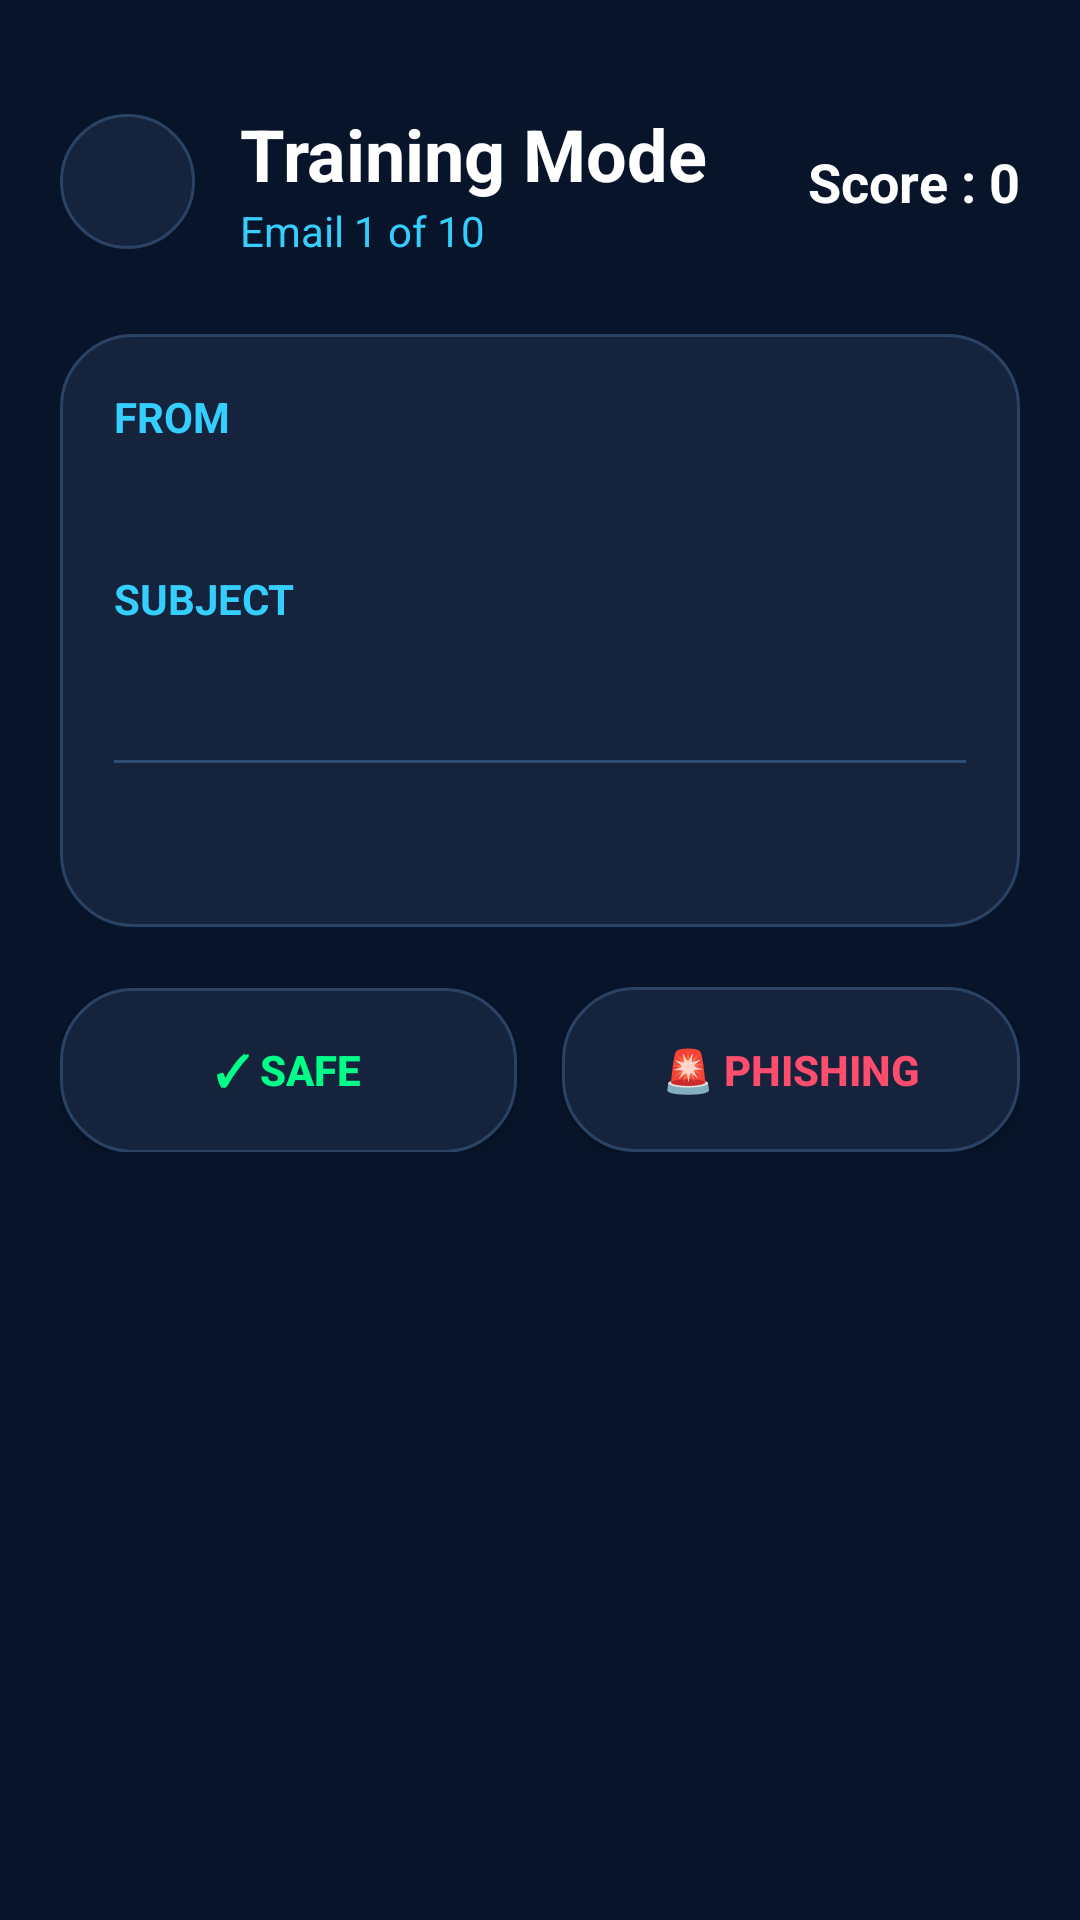

Here is an Android app screen rendered from its layout file. Give the layout XML and the strings, colors and styles it references.
<!-- AndroidManifest.xml: application theme Theme.CyberPath -->
<!-- res/layout/activity_training.xml -->
<?xml version="1.0" encoding="utf-8"?>
<ScrollView xmlns:android="http://schemas.android.com/apk/res/android"
    xmlns:app="http://schemas.android.com/apk/res-auto"
    android:layout_width="match_parent"
    android:layout_height="match_parent"
    android:background="#08142A"
    android:paddingTop="15dp">

    <LinearLayout
        android:layout_width="match_parent"
        android:layout_height="wrap_content"
        android:orientation="vertical"
        android:padding="20dp">

        

        <LinearLayout
            android:layout_width="match_parent"
            android:layout_height="wrap_content"
            android:gravity="center_vertical"
            android:orientation="horizontal">

            <ImageButton
                android:id="@+id/btnBack"
                android:layout_width="45dp"
                android:layout_height="45dp"
                android:background="@drawable/login_card_bg"
                android:padding="10dp"
                android:src="@drawable/ic_back"
                app:tint="#35CFFF" />

            <LinearLayout
                android:layout_width="wrap_content"
                android:layout_height="wrap_content"
                android:layout_marginStart="15dp"
                android:orientation="vertical">

                <TextView
                    android:layout_width="wrap_content"
                    android:layout_height="wrap_content"
                    android:text="Training Mode"
                    android:textColor="#FFFFFF"
                    android:textStyle="bold"
                    android:textSize="24sp"/>

                <TextView
                    android:id="@+id/txtEmailNumber"
                    android:layout_width="wrap_content"
                    android:layout_height="wrap_content"
                    android:text="Email 1 of 10"
                    android:textColor="#35CFFF"
                    android:textSize="14sp"/>

            </LinearLayout>

            <LinearLayout
                android:layout_width="0dp"
                android:layout_height="wrap_content"
                android:layout_weight="1"
                android:gravity="end">

                <TextView
                    android:id="@+id/txtScore"
                    android:layout_width="wrap_content"
                    android:layout_height="wrap_content"
                    android:text="Score : 0"
                    android:textColor="#FFFFFF"
                    android:textStyle="bold"
                    android:textSize="18sp"/>

            </LinearLayout>

        </LinearLayout>

        

        <LinearLayout
            android:id="@+id/emailCard"
            android:layout_width="match_parent"
            android:layout_height="wrap_content"
            android:layout_marginTop="25dp"
            android:background="@drawable/login_card_bg"
            android:orientation="vertical"
            android:padding="18dp">

            <TextView
                android:layout_width="wrap_content"
                android:layout_height="wrap_content"
                android:text="FROM"
                android:textColor="#35CFFF"
                android:textStyle="bold"/>

            <TextView
                android:id="@+id/txtSender"
                android:layout_width="match_parent"
                android:layout_height="wrap_content"
                android:textColor="#FFFFFF"
                android:textSize="16sp"
                android:layout_marginTop="5dp"/>

            <TextView
                android:layout_width="wrap_content"
                android:layout_height="wrap_content"
                android:text="SUBJECT"
                android:textColor="#35CFFF"
                android:textStyle="bold"
                android:layout_marginTop="15dp"/>

            <TextView
                android:id="@+id/txtSubject"
                android:layout_width="match_parent"
                android:layout_height="wrap_content"
                android:textColor="#FFC857"
                android:textStyle="bold"
                android:textSize="18sp"
                android:layout_marginTop="5dp"/>

            <View
                android:layout_width="match_parent"
                android:layout_height="1dp"
                android:layout_marginTop="15dp"
                android:background="#2D4D73"/>

            <TextView
                android:id="@+id/txtBody"
                android:layout_width="match_parent"
                android:layout_height="wrap_content"
                android:layout_marginTop="15dp"
                android:textColor="#D6E2F0"
                android:textSize="16sp"
                android:lineSpacingExtra="5dp"/>

        </LinearLayout>

        

        <LinearLayout
            android:layout_width="match_parent"
            android:layout_height="wrap_content"
            android:orientation="horizontal"
            android:layout_marginTop="20dp">

            <Button
                android:id="@+id/btnSafe"
                android:layout_width="0dp"
                android:layout_height="55dp"
                android:layout_weight="1"
                android:text="✓ SAFE"
                android:textStyle="bold"
                android:textColor="#00FF88"
                android:background="@drawable/login_card_bg"/>

            <Space
                android:layout_width="15dp"
                android:layout_height="1dp"/>

            <Button
                android:id="@+id/btnPhishing"
                android:layout_width="0dp"
                android:layout_height="55dp"
                android:layout_weight="1"
                android:text="🚨 PHISHING"
                android:textStyle="bold"
                android:textColor="#FF4D6D"
                android:background="@drawable/login_card_bg"/>

        </LinearLayout>

        

        <LinearLayout
            android:id="@+id/resultCard"
            android:layout_width="match_parent"
            android:layout_height="wrap_content"
            android:layout_marginTop="20dp"
            android:background="@drawable/login_card_bg"
            android:orientation="vertical"
            android:padding="18dp"
            android:visibility="gone">

            <TextView
                android:id="@+id/txtResult"
                android:layout_width="wrap_content"
                android:layout_height="wrap_content"
                android:text="Correct!"
                android:textColor="#00FF88"
                android:textSize="22sp"
                android:textStyle="bold"/>

            <TextView
                android:layout_width="wrap_content"
                android:layout_height="wrap_content"
                android:text="WHY?"
                android:textColor="#35CFFF"
                android:textStyle="bold"
                android:layout_marginTop="15dp"/>

            <TextView
                android:id="@+id/txtExplanation"
                android:layout_width="match_parent"
                android:layout_height="wrap_content"
                android:textColor="#FFFFFF"
                android:textSize="15sp"
                android:layout_marginTop="10dp"/>

        </LinearLayout>

        <Button
            android:id="@+id/btnNext"
            android:layout_width="match_parent"
            android:layout_height="55dp"
            android:layout_marginTop="20dp"
            android:background="@drawable/btn_login_bg"
            android:text="Next Email →"
            android:textAllCaps="false"
            android:textColor="#FFFFFF"
            android:textStyle="bold"
            android:visibility="gone"/>

        

        <LinearLayout
            android:id="@+id/finalCard"
            android:layout_width="match_parent"
            android:layout_height="wrap_content"
            android:layout_marginTop="20dp"
            android:background="@drawable/login_card_bg"
            android:orientation="vertical"
            android:padding="20dp"
            android:gravity="center"
            android:visibility="gone">

            <TextView
                android:layout_width="wrap_content"
                android:layout_height="wrap_content"
                android:text="🎉 Training Completed"
                android:textColor="#FFFFFF"
                android:textSize="24sp"
                android:textStyle="bold"/>

            <TextView
                android:id="@+id/txtFinalScore"
                android:layout_width="wrap_content"
                android:layout_height="wrap_content"
                android:layout_marginTop="15dp"
                android:text="Score : 10 / 10"
                android:textColor="#35CFFF"
                android:textSize="22sp"
                android:textStyle="bold"/>

            <TextView
                android:id="@+id/txtRemark"
                android:layout_width="wrap_content"
                android:layout_height="wrap_content"
                android:layout_marginTop="10dp"
                android:text="Excellent!"
                android:textColor="#FFFFFF"
                android:textSize="18sp"/>

            <Button
                android:id="@+id/btnFinish"
                android:layout_width="match_parent"
                android:layout_height="55dp"
                android:layout_marginTop="25dp"
                android:background="@drawable/btn_login_bg"
                android:text="Finish Training"
                android:textAllCaps="false"
                android:textColor="#FFFFFF"
                android:textStyle="bold"/>

        </LinearLayout>

    </LinearLayout>

</ScrollView>
<!-- resources referenced by this layout -->
<resources>
  <!-- drawable btn_login_bg (drawable) -->
  <?xml version="1.0" encoding="utf-8"?>
  <shape xmlns:android="http://schemas.android.com/apk/res/android">
  
      <gradient
          android:startColor="#35CFFF"
          android:endColor="#4E8DF5"
          android:angle="0"/>
  
      <corners android:radius="30dp"/>
  
  </shape>
  <!-- drawable login_card_bg (drawable) -->
  <?xml version="1.0" encoding="utf-8"?>
  <shape xmlns:android="http://schemas.android.com/apk/res/android">
  
      <solid android:color="#15233D"/>
  
      <corners android:radius="24dp"/>
  
      <stroke
          android:width="1dp"
          android:color="#2A4365"/>
  
  </shape>
  <style name="Theme.CyberPath" parent="Theme.Material3.Dark.NoActionBar">
  
          <item name="colorPrimary">#35CFFF</item>
          <item name="android:statusBarColor">#08142A</item>
  
      </style>
</resources>
